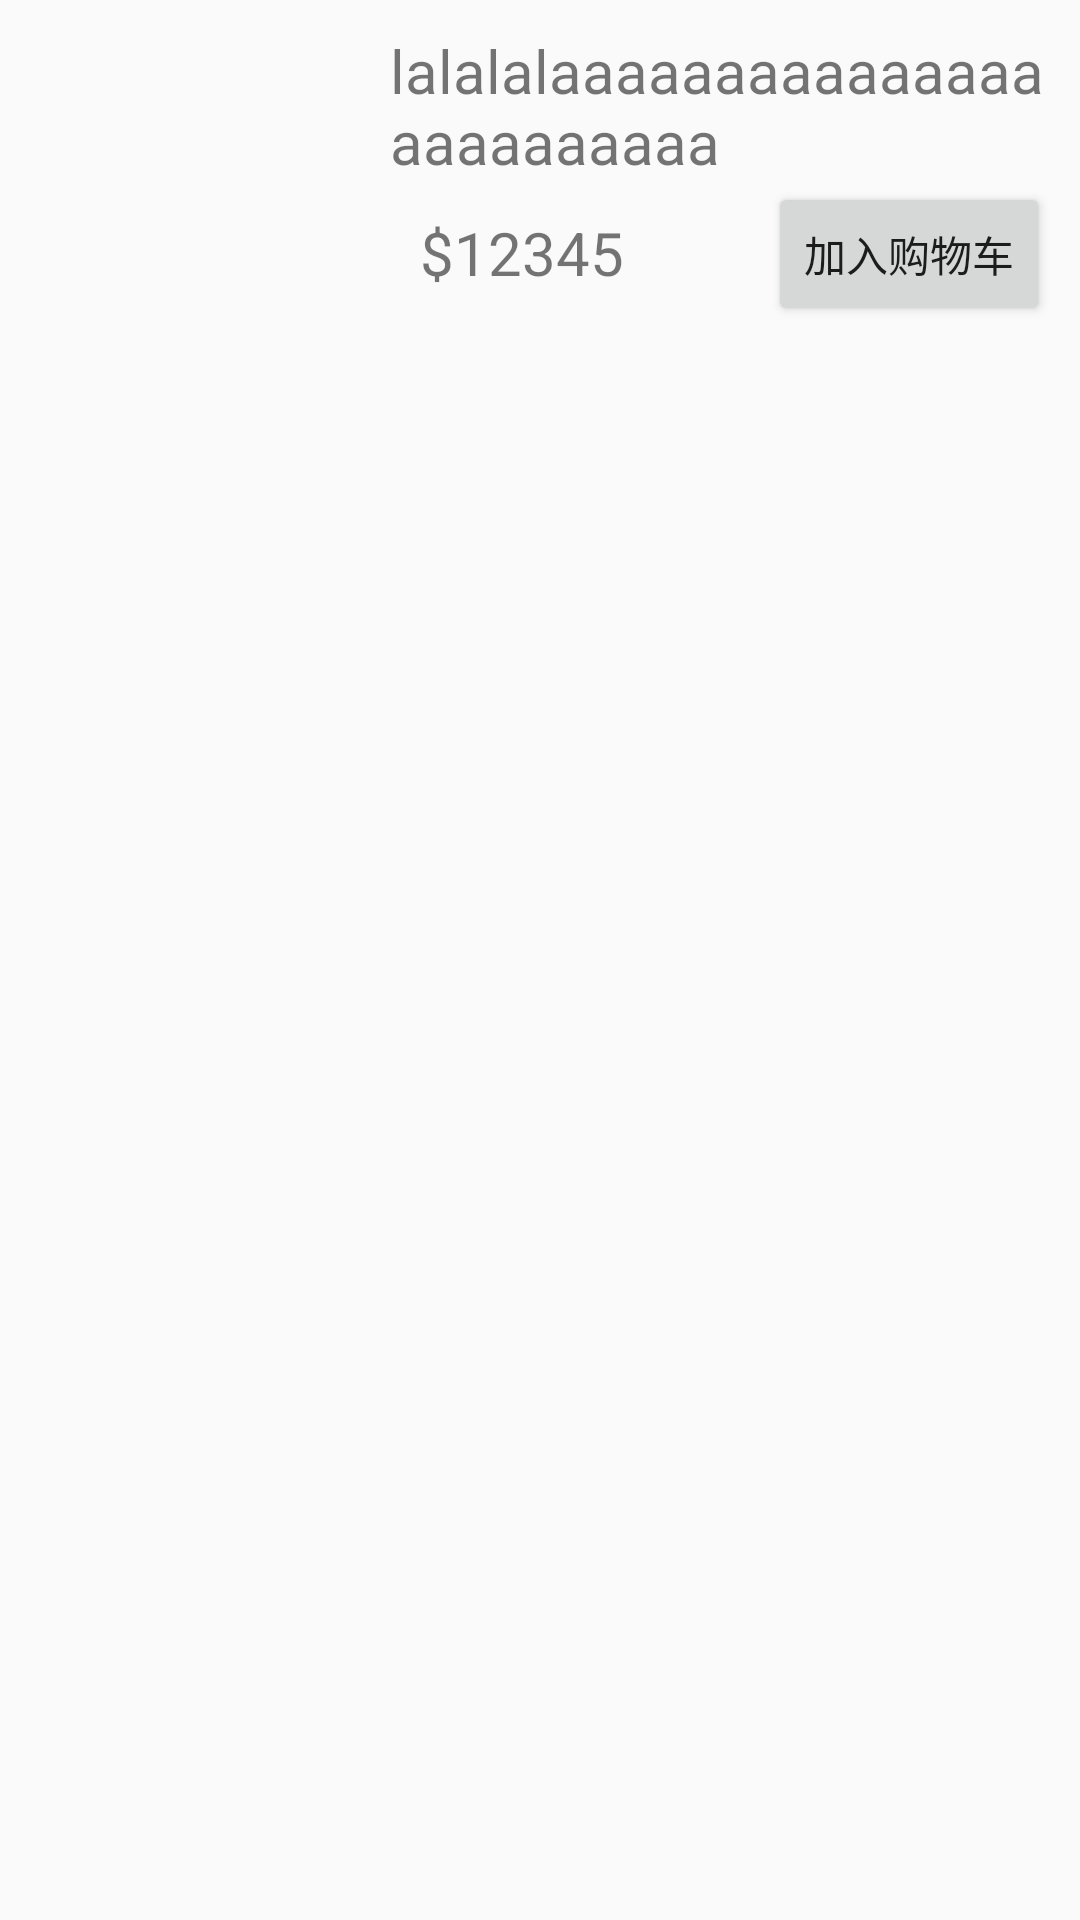

This screen was rendered from an Android layout file. Write that file and the resources it references.
<!-- AndroidManifest.xml: application theme AppTheme -->
<!-- res/layout/single_item.xml -->
<?xml version="1.0" encoding="utf-8"?>
<LinearLayout xmlns:android="http://schemas.android.com/apk/res/android"
    android:layout_width="match_parent"
    android:layout_height="wrap_content"
    android:orientation="horizontal">

    <ImageView
        android:id="@+id/image"
        android:layout_width="100dp"
        android:layout_height="100dp"
        android:layout_margin="10dp" />
    <RelativeLayout
        android:layout_width="match_parent"
        android:layout_height="wrap_content"
        android:layout_margin="10dp">

        <TextView
            android:id="@+id/title"
            android:layout_width="match_parent"
            android:layout_height="wrap_content"
            android:text="lalalalaaaaaaaaaaaaaaaaaaaaaaaaa"
            android:textSize="20sp"
            android:maxLines="2"
            android:ellipsize="end"/>
        <TextView
            android:id="@+id/price"
            android:layout_width="wrap_content"
            android:layout_height="wrap_content"
            android:text="$12345"
            android:textSize="20dp"
            android:layout_margin="10dp"
            android:layout_below="@+id/title"/>
        <Button
            android:id="@+id/button"
            android:focusable="false"
            android:layout_width="wrap_content"
            android:layout_height="wrap_content"
            android:layout_alignParentEnd="true"
            android:layout_below="@+id/title"
            android:text="加入购物车"/>
    </RelativeLayout>

</LinearLayout>
<!-- resources referenced by this layout -->
<resources>
  <style name="AppTheme" parent="Theme.AppCompat.Light.DarkActionBar">
          
          <item name="colorPrimary">@color/colorPrimary</item>
          <item name="colorPrimaryDark">@color/colorPrimaryDark</item>
          <item name="colorAccent">@color/colorAccent</item>
      </style>
  <!-- not gathered from this repository: default colours our renderer supplied (Android Studio template values) -->
  <color name="colorPrimary">#FF6200EE</color>
  <color name="colorPrimaryDark">#FF3700B3</color>
  <color name="colorAccent">#FF03DAC5</color>
</resources>
